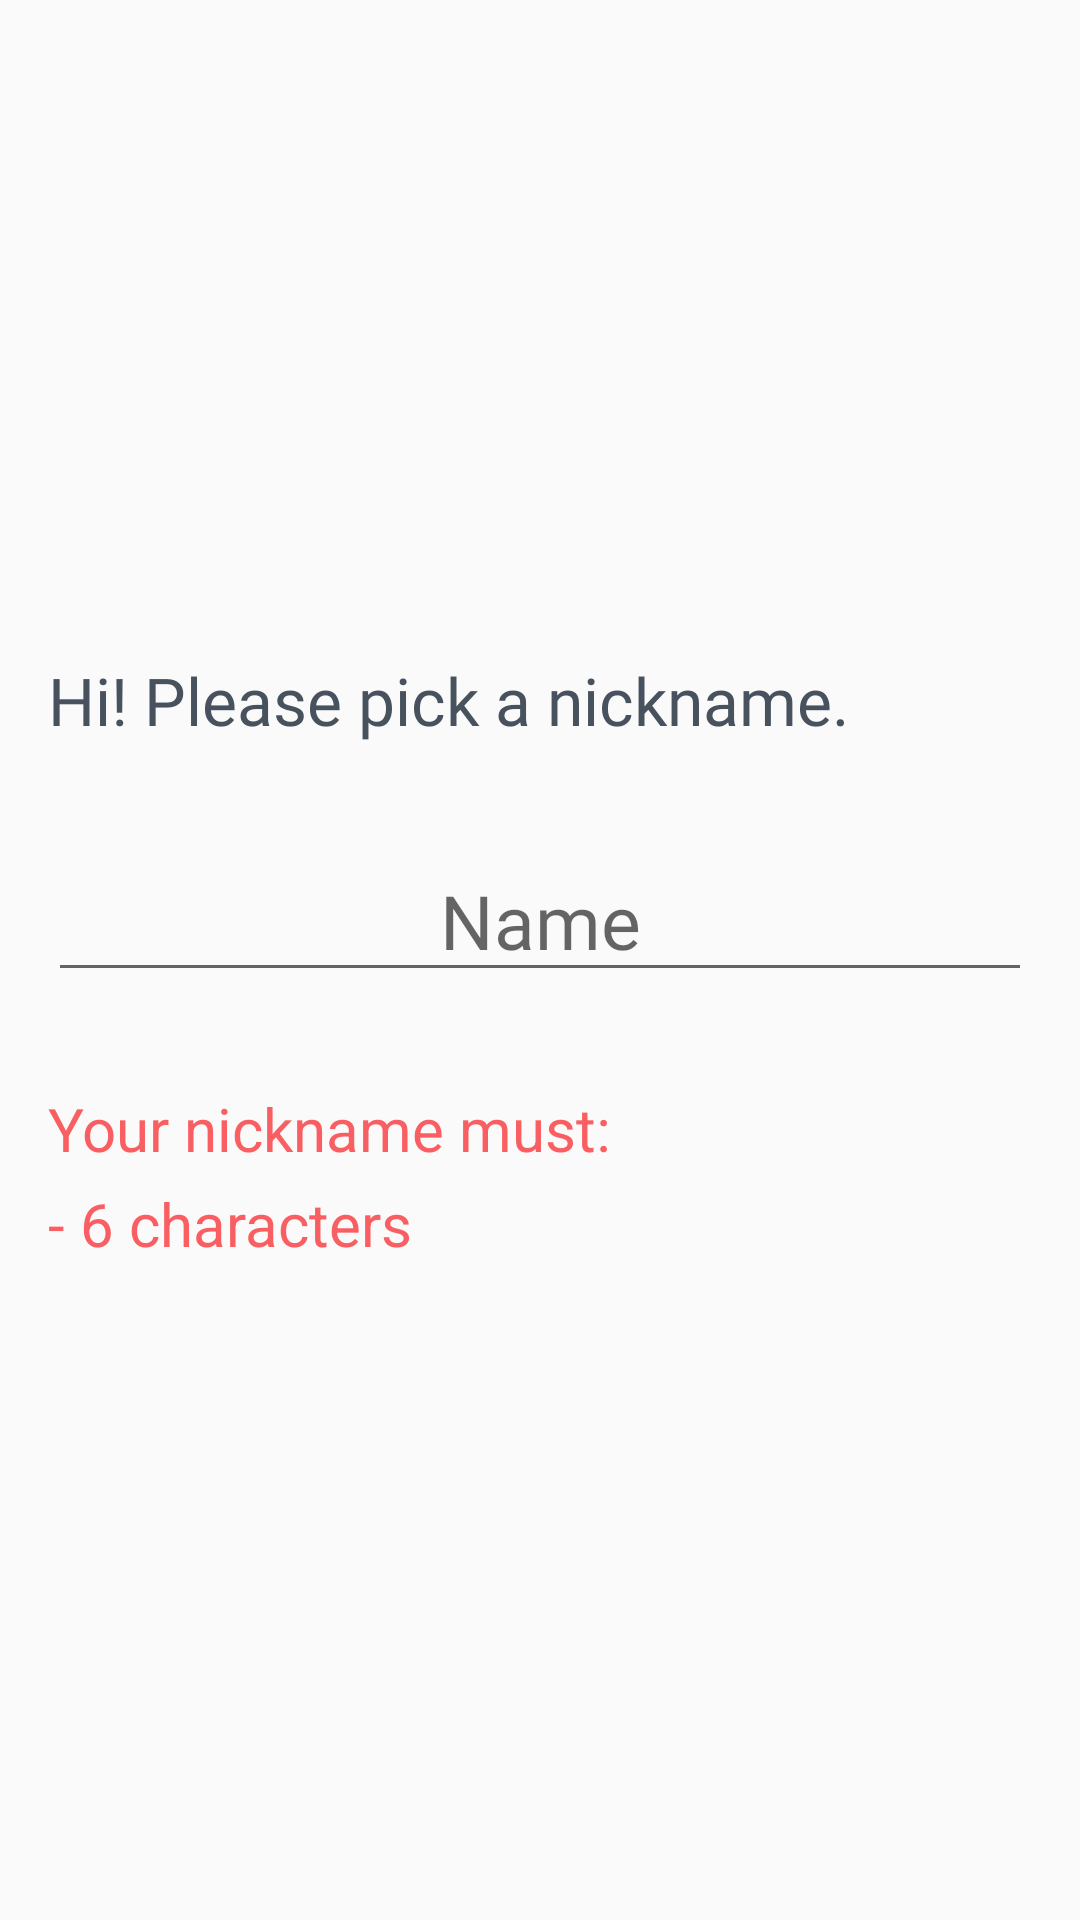

Android layout source for this screen:
<!-- AndroidManifest.xml: application theme AppTheme -->
<!-- res/layout/fragment_intro.xml -->
<?xml version="1.0" encoding="utf-8"?>
<RelativeLayout xmlns:android="http://schemas.android.com/apk/res/android"
    xmlns:app="http://schemas.android.com/apk/res-auto"
    android:orientation="vertical"
    android:gravity="center"
    android:layout_margin="16dp"
    xmlns:tools="http://schemas.android.com/tools"
    android:layout_width="match_parent"
    android:layout_height="match_parent"
    tools:context=".screen.splashscreen.FragmentIntroduction">


    <RelativeLayout
        android:id="@+id/linear1"
        android:layout_width="match_parent"
        android:layout_height="wrap_content">

        <TextView
            android:id="@+id/tvTitle"
            style="@style/textStyle"
            android:layout_width="wrap_content"
            android:layout_height="wrap_content"
            android:layout_margin="16dp"
            android:text="@string/introduction" />

        <EditText
            android:layout_below="@+id/tvTitle"
            android:layout_margin="16dp"
            android:id="@+id/etName"
            android:layout_width="match_parent"
            android:layout_height="wrap_content"
            android:gravity="center"
            android:inputType="text"
            android:hint="@string/name"
            style="@style/textStyle"
            android:textSize="25sp" />


        <ImageView
            android:visibility="gone"
            android:id="@+id/ivCorrect"
            android:layout_margin="16dp"
            android:layout_below="@+id/tvTitle"
            android:layout_alignParentEnd="true"
            android:layout_width="40dp"
            android:layout_height="40dp"
            app:srcCompat="@drawable/ic_check_circle_black_24dp"
            android:layout_alignParentRight="true" />


        <TextView
            android:id="@+id/tvValidation"
            android:layout_margin="16dp"
            style="@style/textStyle_"
            android:layout_width="fill_parent"
            android:layout_height="wrap_content"
            android:text="@string/validator"
            android:layout_below="@+id/etName"/>





    </RelativeLayout>


    <LinearLayout
        android:id="@+id/linear2"
        android:visibility="gone"
        android:gravity="center"
        android:orientation="vertical"
        android:layout_below="@+id/linear1"
        android:layout_width="match_parent"
        android:layout_height="wrap_content">


        <TextView
            android:id="@+id/tvWelcome"
            style="@style/textStyle"
            android:layout_width="wrap_content"
            android:layout_height="wrap_content"
            android:layout_margin="16dp"
            android:text="@string/introduction_name" />

        <Button
            android:layout_margin="16dp"
            android:id="@+id/btnNext"
            style="@style/textStyle"
            android:layout_width="wrap_content"
            android:layout_height="wrap_content"
            android:text="@string/next"
            android:textAllCaps="false"
            android:textColor="@android:color/white"
            android:backgroundTint="#4B65FF" />

    </LinearLayout>


</RelativeLayout>
<!-- resources referenced by this layout -->
<resources>
  <!-- drawable ic_check_circle_black_24dp (drawable) -->
  <vector xmlns:android="http://schemas.android.com/apk/res/android"
          android:width="24dp"
          android:height="24dp"
          android:viewportWidth="24.0"
          android:viewportHeight="24.0">
      <path
          android:fillColor="#FF008311"
          android:pathData="M12,2C6.48,2 2,6.48 2,12s4.48,10 10,10 10,-4.48 10,-10S17.52,2 12,2zM10,17l-5,-5 1.41,-1.41L10,14.17l7.59,-7.59L19,8l-9,9z"/>
  </vector>
  <string name="introduction">Hi! Please pick a nickname.</string>
  <string name="introduction_name">Nice to meet you Jarvis!Now you can continue.</string>
  <string name="name">Name</string>
  <string name="next">Continue</string>
  <string name="validator">Your nickname must: \n- 6 characters</string>
  <style name="textStyle">
          <item name="android:fontFamily">@font/lato</item>
          <item name="android:textColor">#FF47525E</item>
          <item name="android:textSize">22sp</item>
          <item name="android:lineSpacingMultiplier">1.3</item>
      </style>
  <style name="textStyle_">
          <item name="android:fontFamily">Lato</item>
          <item name="android:textColor">#FFF95F62</item>
          <item name="android:textSize">20sp</item>
          <item name="android:lineSpacingMultiplier">1.3</item>
      </style>
  <style name="AppTheme" parent="Theme.AppCompat.Light.NoActionBar">
          
          <item name="colorPrimary">@color/colorPrimary</item>
          <item name="colorPrimaryDark">@color/colorPrimaryDark</item>
          <item name="colorAccent">@color/colorAccent</item>
      </style>
  <color name="colorPrimary">#DCF3E6</color>
  <color name="colorPrimaryDark">#689F38</color>
  <color name="colorAccent">#03DAC5</color>
</resources>
